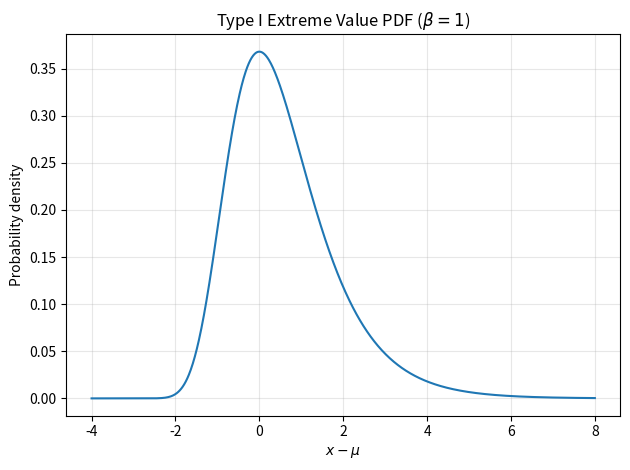

Python code for this plot: (Note: this script raises an exception after producing the figure.)
from pathlib import Path

import matplotlib.pyplot as plt
import numpy as np


beta = 1.0
x_minus_mu = np.linspace(-4, 8, 1_000)
pdf = (1 / beta) * np.exp(
    -(x_minus_mu / beta) - np.exp(-(x_minus_mu / beta))
)

plt.plot(x_minus_mu, pdf)
plt.xlabel(r"$x-\mu$")
plt.ylabel("Probability density")
plt.title(r"Type I Extreme Value PDF ($\beta=1$)")
plt.grid(alpha=0.3)
plt.tight_layout()

figures_dir = Path(__file__).parent.parent / "figures"
figures_dir.mkdir(exist_ok=True)
plt.savefig(figures_dir / "type_1_ev_pdf.png", dpi=300)

plt.show()
